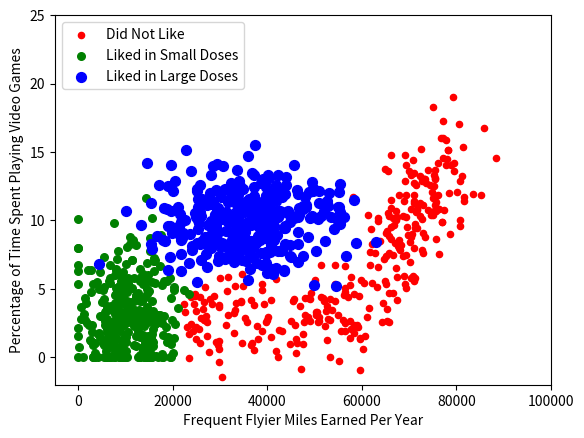

This chart was generated by the following Python code:
from numpy import *
import matplotlib.pyplot as plt

n = 1000  # number of points to create
xcord1 = []; ycord1 = []
xcord2 = []; ycord2 = []
xcord3 = []; ycord3 = []
markers =[]
colors =[]
fw = open('testSet.txt','w')
for i in range(n):
    [r0,r1] = random.standard_normal(2)
    myClass = random.uniform(0,1)
    if (myClass <= 0.16):
        fFlyer = random.uniform(22000, 60000)
        tats = 3 + 1.6*r1
        markers.append(20)
        colors.append(2.1)
        classLabel = 1  # 'don't Like'
        xcord1.append(fFlyer); ycord1.append(tats)
    elif ((myClass > 0.16) and (myClass <= 0.33)):
        fFlyer = 6000*r0 + 70000
        tats = 10 + 3*r1 + 2*r0
        markers.append(20)
        colors.append(1.1)
        classLabel = 1  # 'don't Like'
        if (tats < 0): tats =0
        if (fFlyer < 0): fFlyer =0
        xcord1.append(fFlyer); ycord1.append(tats)
    elif ((myClass > 0.33) and (myClass <= 0.66)):
        fFlyer = 5000*r0 + 10000
        tats = 3 + 2.8*r1
        markers.append(30)
        colors.append(1.1)
        classLabel = 2  # 'small Doses'
        if (tats < 0): tats =0
        if (fFlyer < 0): fFlyer =0
        xcord2.append(fFlyer); ycord2.append(tats)
    else:
        fFlyer = 10000*r0 + 35000
        tats = 10 + 2.0*r1
        markers.append(50)
        colors.append(0.1)
        classLabel = 3  # 'large Doses'
        if (tats < 0): tats =0
        if (fFlyer < 0): fFlyer =0
        xcord3.append(fFlyer); ycord3.append(tats)    

fw.close()
fig = plt.figure()
ax = fig.add_subplot(111)
# ax.scatter(xcord,ycord, c=colors, s=markers)
type1 = ax.scatter(xcord1, ycord1, s=20, c='red')
type2 = ax.scatter(xcord2, ycord2, s=30, c='green')
type3 = ax.scatter(xcord3, ycord3, s=50, c='blue')
ax.legend([type1, type2, type3], ["Did Not Like", "Liked in Small Doses", "Liked in Large Doses"], loc=2)
ax.axis([-5000, 100000, -2, 25])
plt.xlabel('Frequent Flyier Miles Earned Per Year')
plt.ylabel('Percentage of Time Spent Playing Video Games')
plt.show()
